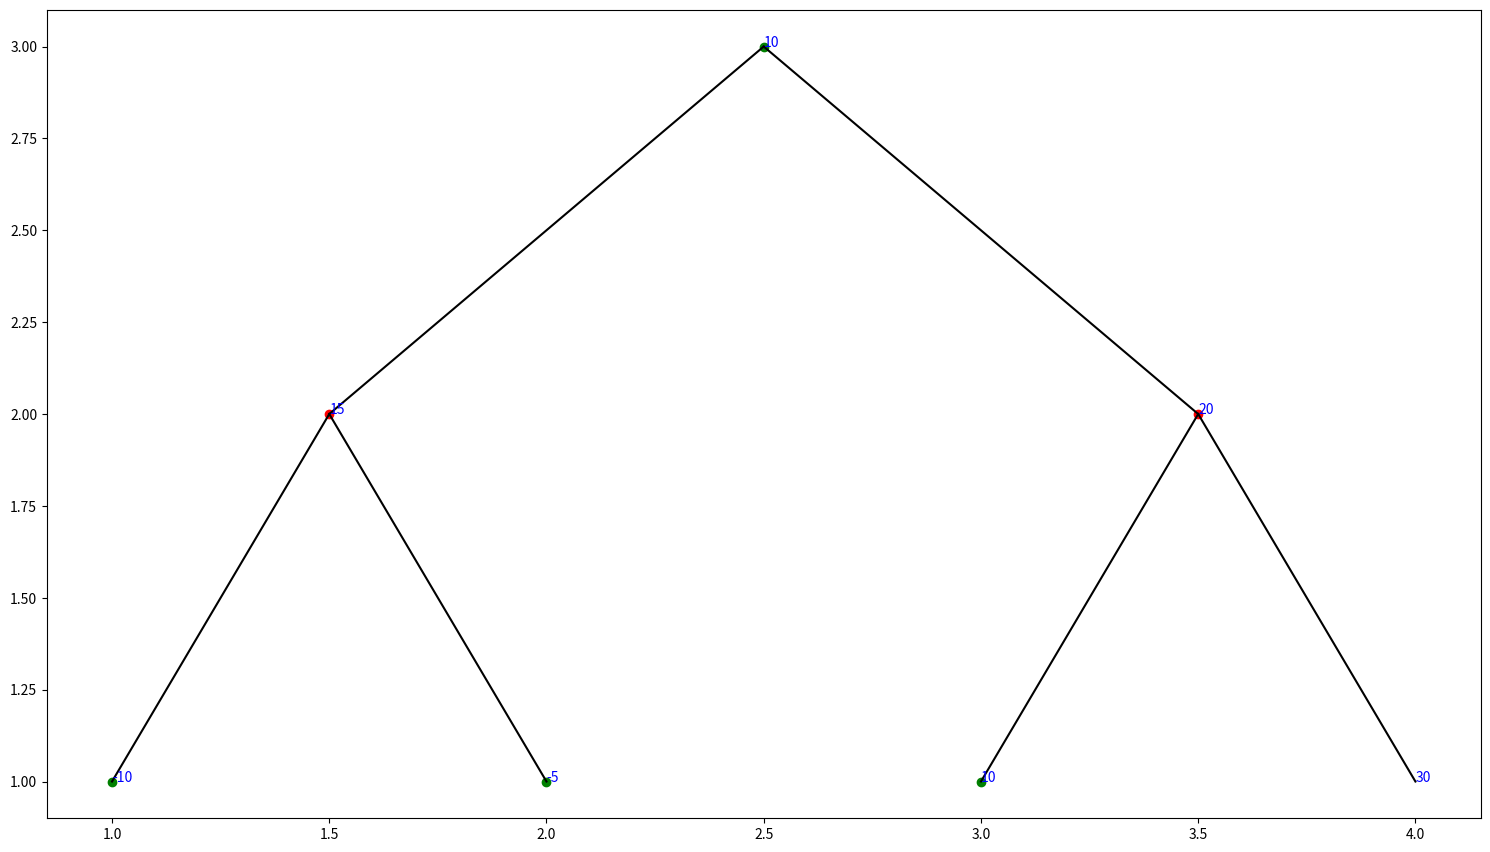

The matplotlib source for this figure:
import numpy as np
import matplotlib.pyplot as plt

ROUNDING_NUM= 3
#Odd levels are Minimize, while Even are Maximize
class TreeNode:

    def __init__(self, score:int, parent=None):
        self.score= score
        self.parent=parent
        self.x= 0
        self.children=[]

    def __str__(self) -> str:
        return f'Score:{self.score}'
    
def set_color_on_height(height):
    return "red" if height%2 ==1 else "green"

def draw_tree(tree_list:list): #List of levels
    #First we get maxLevel containing nodes.

    max_height= 0
    for i in range(len(tree_list)):
        print(len(tree_list[i]))
        if len(tree_list[i]):
            max_height=i
    print(f'Max is {max_height}')

    ##Now we plot the bottom first
    bottom_nodes_length= len(tree_list[max_height])
    x_s= np.arange(1,bottom_nodes_length, 1)
    plt.scatter(x_s,np.ones_like(x_s), color=set_color_on_height(max_height))
    count= 1
    for node in tree_list[max_height]:
        # plt.scatter(count,1, color='red')
        plt.annotate(f"{round(node.score,ROUNDING_NUM)}", (count, 1), color='blue')
        node.x= count
        count +=1
        if node.parent is not None:
            node.parent.children.append(node.x)
    ## Now next level

    for i in range(max_height-1,-1,-1):
        x_s= np.zeros(len(tree_list[i]))

        for c in range(len(tree_list[i])):
            point= np.average(tree_list[i][c].children)
            x_s[c]=point
            tree_list[i][c].x=point

            if tree_list[i][c].parent is not None:
                tree_list[i][c].parent.children.append(point)


        plt.scatter(x_s,np.ones_like(x_s) * (max_height - i +1) , color=set_color_on_height(i))

        for node in tree_list[i]:
            plt.annotate(f"{round(node.score,ROUNDING_NUM)}", (node.x,max_height - i +1),color='blue' )
            
            ##Now connect with children
            for child in node.children:
                plt.plot([node.x,child],[max_height - i +1,max_height - i ] , color='black')
    fig = plt.gcf()
    fig.set_size_inches(18.5, 10.5)
    plt.show()

if __name__ == '__main__':
    treeList= [[] for i in range (3)]
    root= TreeNode(10)
    treeList[0].append(root)
    left= TreeNode(15,root)
    right= TreeNode(20,root)
    treeList[1].append(right)
    treeList[1].append(left)
    right_r= TreeNode(30,right)
    right_l= TreeNode(10,right)
    left_l= TreeNode(-10,left)
    left_r= TreeNode(-5, left)
    treeList[2].append(left_l)
    treeList[2].append(left_r)
    treeList[2].append(right_l)
    treeList[2].append(right_r)
    
    
    draw_tree(treeList)

    

